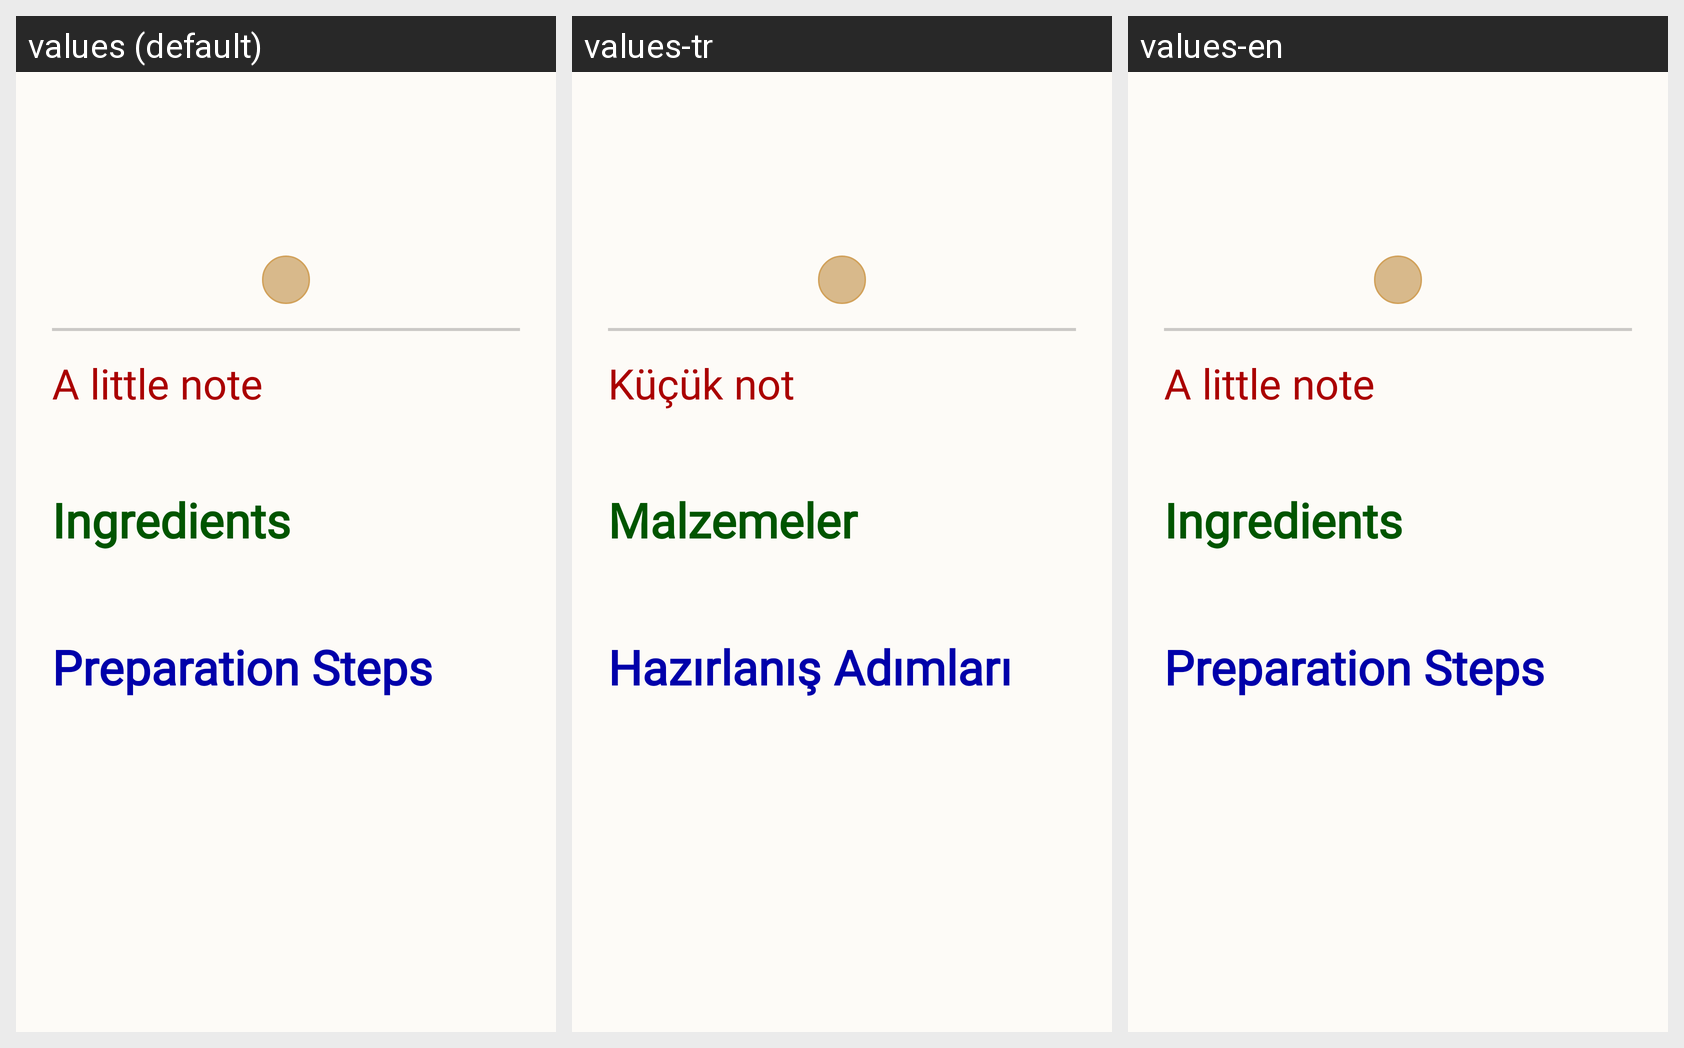

Strings drawn on this Android screen and how each of the app's shown locales translates them:
Android screen res/layout/fragment_recipe_page.xml rendered under 3 locales, left to right: values (default), values-tr, values-en. Device: Nexus 5 (rendered at 1080×1920; each locale shown at half size, 540×960, under a caption strip naming it); theme Theme.RecipeBookPro.
Strings drawn on this screen, with the default value and each locale's value (text and hints the layout hard-codes, and strings that could not be matched under every locale, appear in the picture but are not listed):

recipe_note_label
  values: A little note
  values-tr: Küçük not
  values-en: A little note

ingredients
  values: Ingredients
  values-tr: Malzemeler
  values-en: Ingredients

steps
  values: Preparation Steps
  values-tr: Hazırlanış Adımları
  values-en: Preparation Steps
